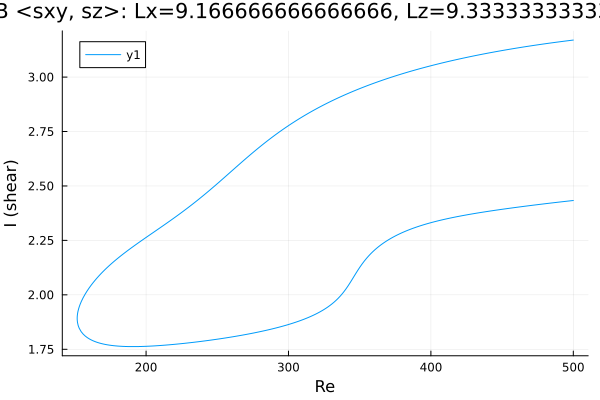

Data behind this chart, as committed beside it:
Re, shear
500.0, 3.17
498.7, 3.169
497.3, 3.168
495.9, 3.167
494.5, 3.165
493.1, 3.164
491.7, 3.163
490.2, 3.162
488.8, 3.161
487.4, 3.159
486, 3.158
484.6, 3.157
483.2, 3.156
481.8, 3.154
480.3, 3.153
478.9, 3.152
478.5, 3.151
477.1, 3.15
475.6, 3.149
474.2, 3.147
472.8, 3.146
471.4, 3.145
470, 3.143
468.6, 3.142
467.2, 3.14
465.7, 3.139
464.3, 3.137
462.9, 3.136
461.5, 3.134
460.1, 3.133
458.7, 3.131
457.3, 3.13
455.8, 3.128
454.4, 3.127
453, 3.125
451.6, 3.124
450.2, 3.122
449.4, 3.121
448, 3.119
446.6, 3.118
445.2, 3.116
443.7, 3.114
442.3, 3.113
440.9, 3.111
439.5, 3.109
438.1, 3.107
436.7, 3.106
435.3, 3.104
433.8, 3.102
432.4, 3.1
431, 3.098
429.6, 3.096
428.2, 3.095
426.8, 3.093
425.4, 3.091
423.9, 3.089
422.5, 3.087
421.1, 3.085
419.7, 3.083
418.3, 3.081
... 500 more rows
